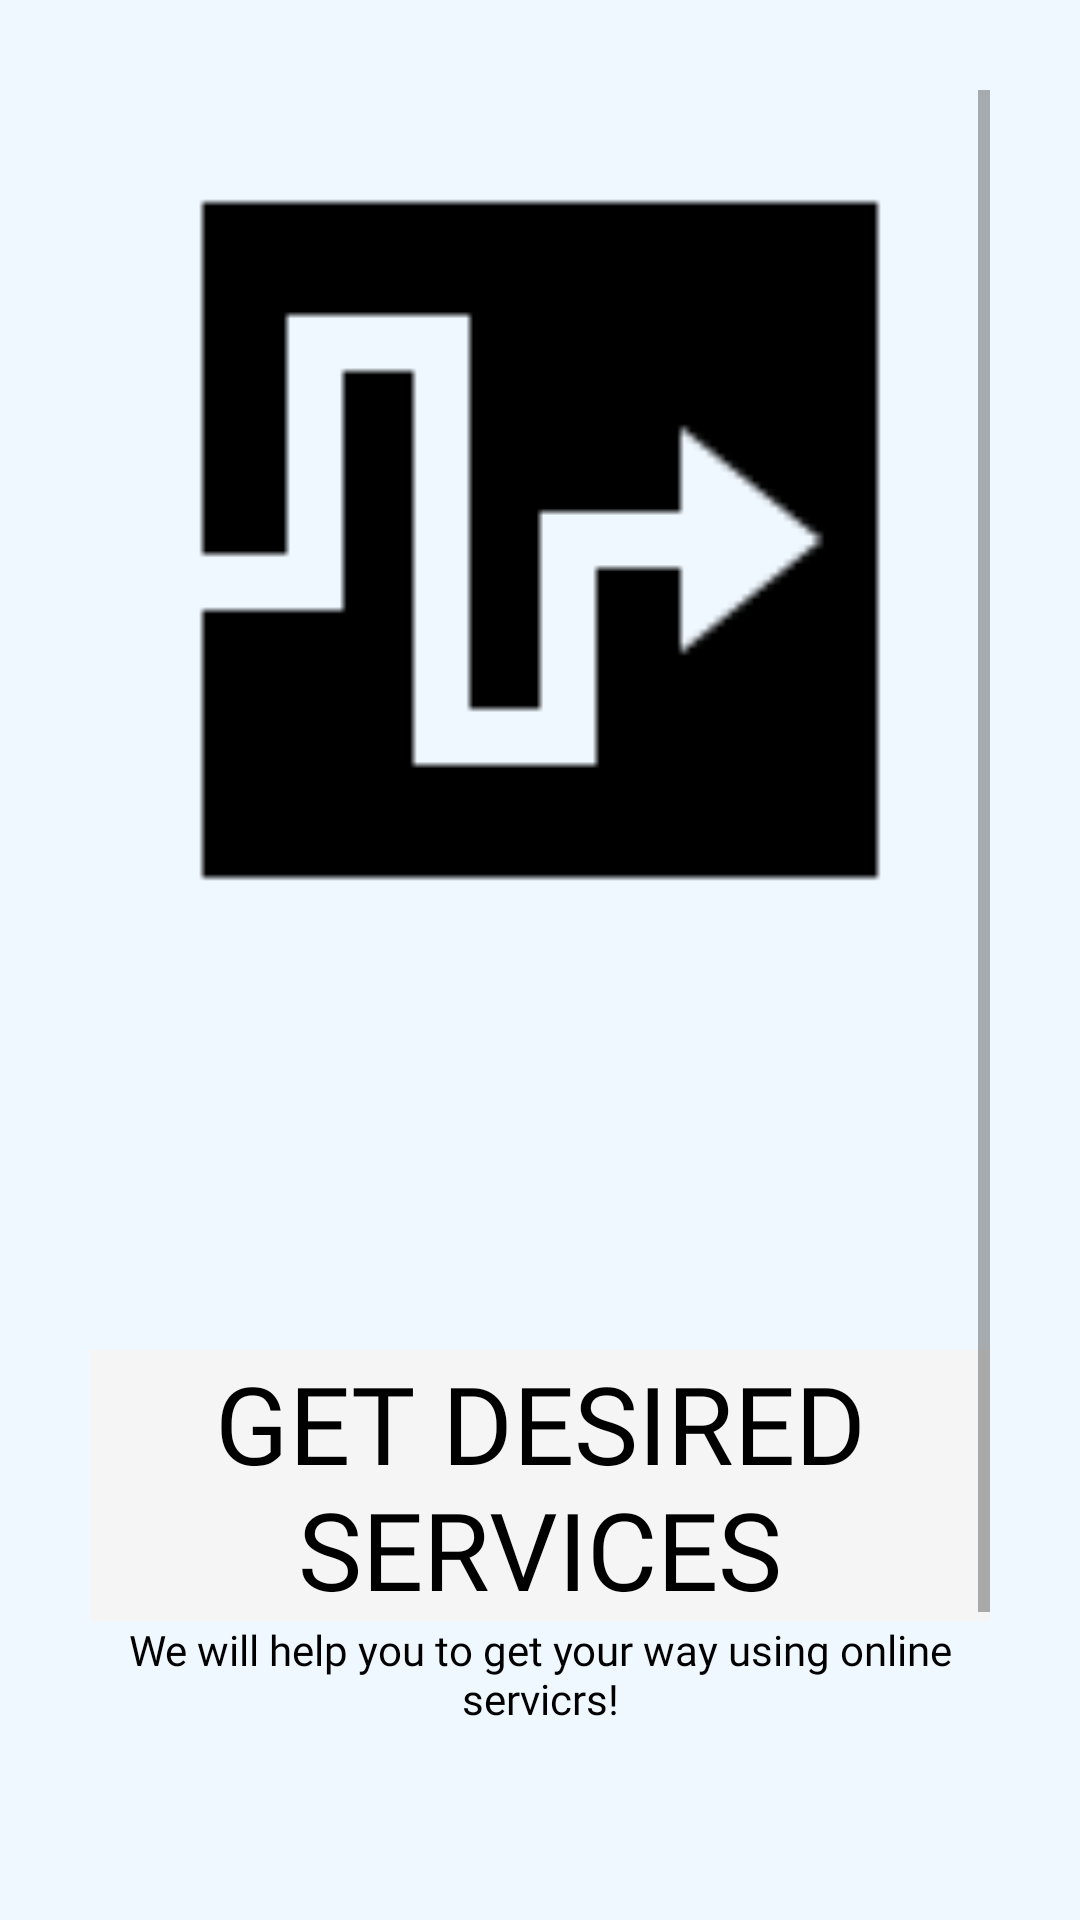

Reconstruct the res/layout file that produces this screen, plus the resources it refers to.
<!-- AndroidManifest.xml: application theme Theme.CityGuide -->
<!-- res/layout/activity_retailer_start_up_screen.xml -->
<?xml version="1.0" encoding="utf-8"?>
<ScrollView xmlns:android="http://schemas.android.com/apk/res/android"
    xmlns:app="http://schemas.android.com/apk/res-auto"
    xmlns:tools="http://schemas.android.com/tools"
    android:layout_width="match_parent"
    android:layout_height="match_parent"
    android:background="@color/lightSky"
    android:padding="30dp"
    tools:context=".Common.LoginSignup.RetailerStartUpScreen">


    <LinearLayout
        android:layout_width="match_parent"
        android:layout_height="wrap_content"
        android:orientation="vertical">

        <ImageView
            android:layout_width="match_parent"
            android:layout_height="300dp"
            android:src="@drawable/way" />

        <TextView
            android:layout_width="match_parent"
            android:layout_height="wrap_content"
            android:layout_marginTop="120dp"
            android:background="@color/lightWhite"
            android:fontFamily="@font/muli_extrabold"
            android:gravity="center"
            android:text="Get Desired Services"
            android:textAlignment="center"
            android:textAllCaps="true"
            android:textColor="@color/black"
            android:textSize="36sp" />

        <TextView
            android:layout_width="match_parent"
            android:layout_height="wrap_content"

            android:fontFamily="@font/muli"
            android:gravity="center"
            android:text="We will help you to get your way using online servicrs!"
            android:textAlignment="center"

            android:textColor="@color/black" />

        <LinearLayout
            android:layout_width="match_parent"
            android:layout_height="wrap_content"
            android:layout_marginTop="40dp">

            <Button
                android:id="@+id/login_btn"
                android:layout_width="0dp"
                android:layout_height="wrap_content"
                android:layout_marginRight="10dp"
                android:layout_weight="1"
                android:backgroundTint="@color/light_blue"
                android:text="LOGIN"
                android:transitionName="transition_login"
                android:onClick="callLoginScreen"/>

            <Button
                android:id="@+id/signup_btn"
                android:layout_width="0dp"
                android:layout_height="wrap_content"
                android:layout_marginLeft="10dp"
                android:layout_weight="1"
                android:backgroundTint="@color/light_blue"
                android:text="SIGN UP"
                android:onClick="callSignupScreen"/>



        </LinearLayout>

        <Button
            android:layout_width="match_parent"
            android:layout_height="wrap_content"
            android:layout_marginTop="20dp"
            android:layout_weight="1"
         android:backgroundTint="#00000000"
            android:text="How We Work?"
            android:textColor="@color/black" />


    </LinearLayout>


</ScrollView>
<!-- resources referenced by this layout -->
<resources>
  <color name="black">#FF000000</color>
  <color name="lightSky">#F0F8FF</color>
  <color name="lightWhite">#f5f5f5</color>
  <color name="light_blue">#ADD8E6</color>
  <!-- drawable way: png bitmap (drawable, 691 bytes) -->
  <style name="Theme.CityGuide" parent="Theme.MaterialComponents.Light.NoActionBar.Bridge">
          
          <item name="colorPrimary">@color/purple_500</item>
          <item name="colorPrimaryVariant">@color/purple_700</item>
          <item name="colorOnPrimary">@color/white</item>
          
          <item name="colorSecondary">@color/teal_200</item>
          <item name="colorSecondaryVariant">@color/teal_700</item>
          <item name="colorOnSecondary">@color/black</item>
          
          <item name="android:statusBarColor">?attr/colorPrimaryVariant</item>
          
      </style>
  <color name="purple_500">#FF6200EE</color>
  <color name="purple_700">#FF3700B3</color>
  <color name="white">#FFFFFFFF</color>
  <color name="teal_200">#FF03DAC5</color>
  <color name="teal_700">#FF018786</color>
</resources>
